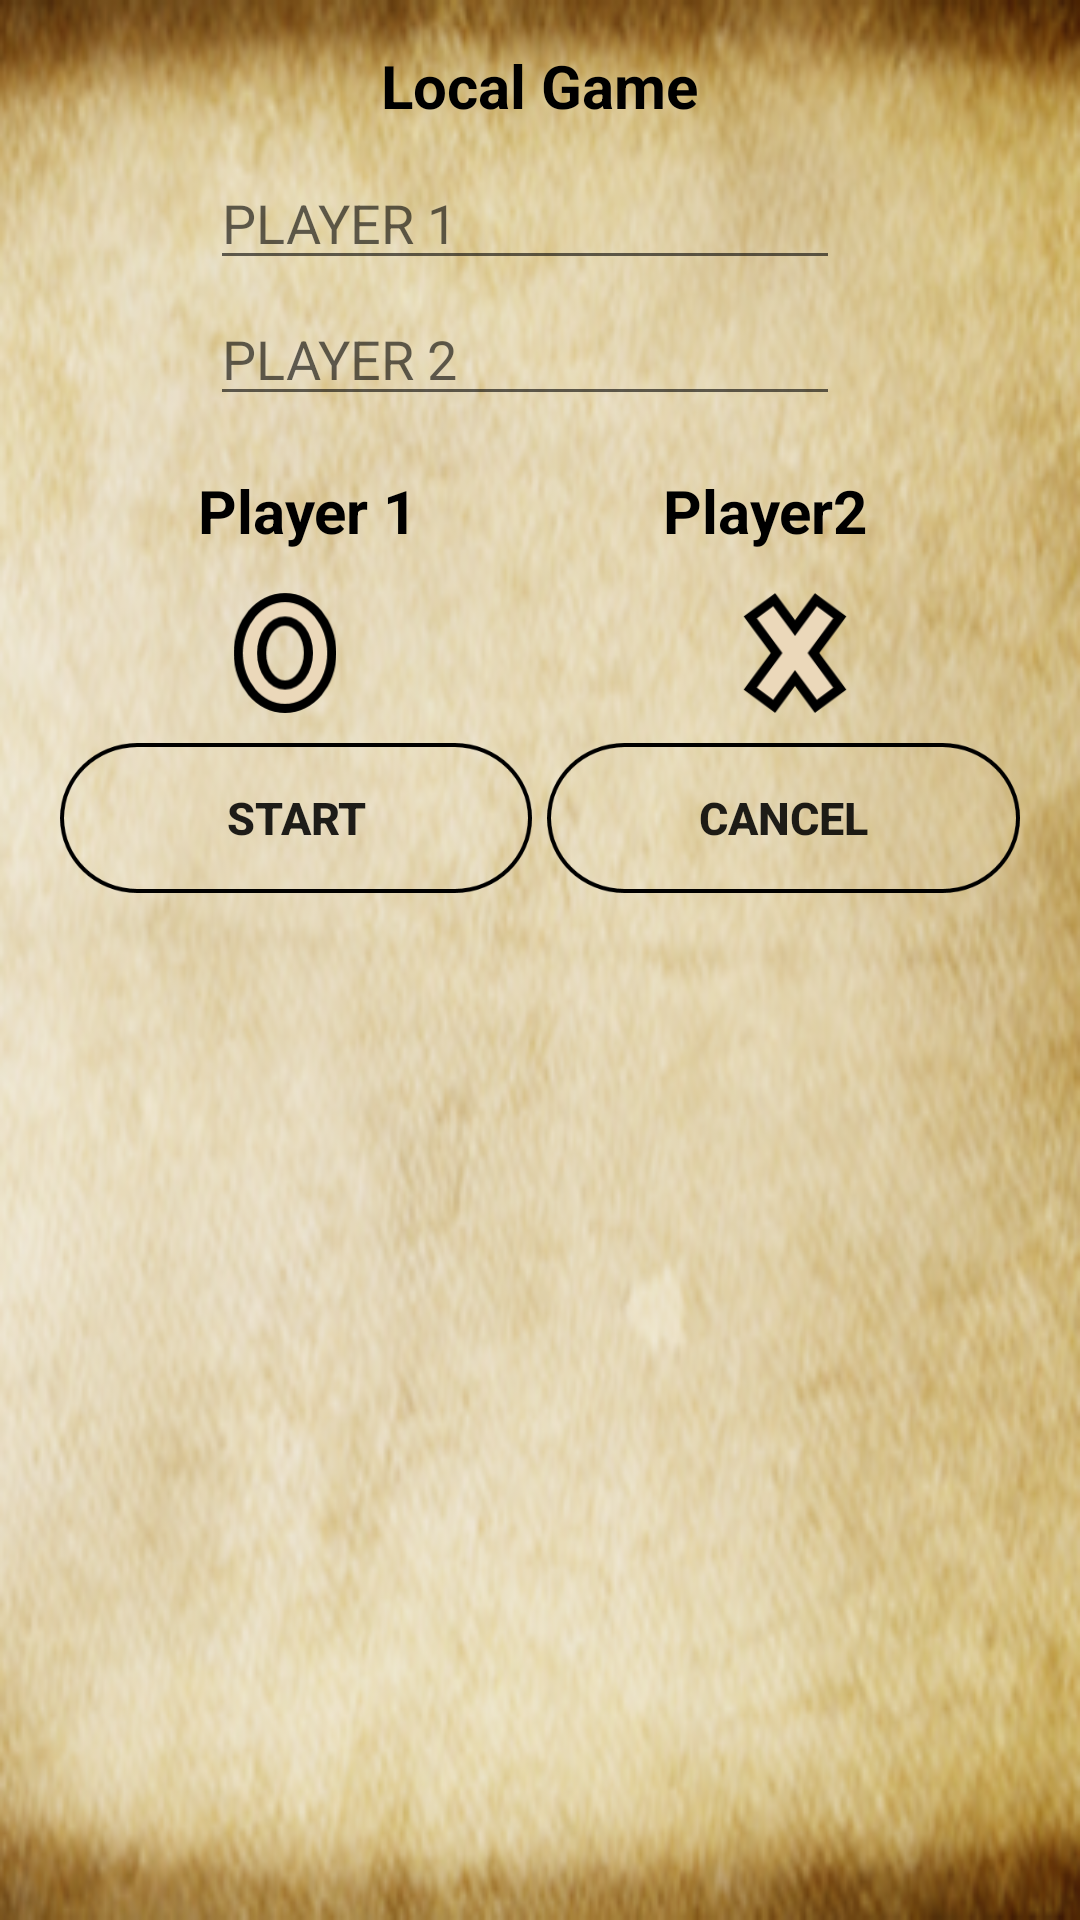

The Android layout XML behind this screen, and the referenced resources:
<!-- AndroidManifest.xml: application theme AppTheme -->
<!-- res/layout/twoloc.xml -->
<?xml version="1.0" encoding="utf-8"?>
<LinearLayout xmlns:android="http://schemas.android.com/apk/res/android"
    android:layout_width="300dp"
    android:layout_height="wrap_content"
    android:orientation="vertical"
    android:background="@drawable/dialogboxx"
    android:baselineAligned="false">
    <TextView
        android:layout_width="wrap_content"
        android:layout_height="wrap_content"
        android:id="@+id/textView"
        android:text="Local Game"
        android:layout_gravity="center_horizontal"
        android:textStyle="bold"
        android:textSize="20dp"
        android:textColor="#000000"
        android:layout_marginTop="15dp"
        android:layout_marginBottom="10dp" />



    <EditText
android:id="@+id/editText"
android:inputType="textPersonName"
android:layout_width="210dp"
android:layout_height="wrap_content"
    android:layout_marginLeft="70dp"
        android:layout_marginBottom="4dp"
android:hint="PLAYER 1"
    android:textColor="#000000" />

<EditText
android:id="@+id/editText2"
android:inputType="textPersonName"
android:layout_width="210dp"
android:layout_height="wrap_content"
    android:layout_marginLeft="70dp"
    android:layout_marginBottom="4dp"
android:hint="PLAYER 2"
    android:textColor="#000000" />

<LinearLayout
android:orientation="horizontal"
android:layout_width="match_parent"
android:layout_height="55dp">

<TextView
    android:layout_width="0dp"
    android:layout_height="wrap_content"
    android:id="@+id/markhead1"
    android:text="Player 1 "
    android:textSize="20dp"
    android:textStyle="bold"
    android:layout_gravity="center_vertical"
    android:gravity="center"
    android:layout_weight="1"
    android:layout_marginLeft="30dp"
    android:textColor="#000000" />

<TextView
    android:layout_width="0dp"
    android:layout_height="wrap_content"
    android:id="@+id/markhead2"
    android:text="Player2"
    android:textSize="20dp"
    android:textStyle="bold"
    android:layout_gravity="center_vertical"
    android:gravity="center"
    android:layout_weight="1"
    android:layout_marginRight="30dp"
    android:textColor="#000000" />
</LinearLayout>

<LinearLayout
android:layout_width="match_parent"
android:layout_height="wrap_content"
android:orientation="horizontal">

<ImageView
    android:layout_width="40dp"
    android:layout_height="40dp"
    android:id="@+id/markpl1"
    android:src="@drawable/tic_tac_toe_o"
    android:layout_weight="1"
    android:layout_marginLeft="10dp" />

<ImageView
    android:layout_width="40dp"
    android:layout_height="40dp"
    android:id="@+id/markpl2"
    android:src="@drawable/tic_tac_toe_x"
    android:layout_weight="1"
    android:layout_marginRight="10dp" />

</LinearLayout>

<LinearLayout
android:orientation="horizontal"
android:layout_width="match_parent"
android:layout_height="wrap_content"
    android:layout_marginTop="10dp"
    android:layout_marginBottom="20dp">

<Button
    android:layout_width="0dp"
    android:layout_height="50dp"
    android:text="START"
    android:id="@+id/btn_start"
    android:layout_weight="1"
    android:background="@drawable/btnborder"
    android:layout_marginLeft="20dp"
    android:textStyle="bold"
    android:textSize="15dp"
    android:layout_marginRight="5dp" />

<Button
    android:layout_width="0dp"
    android:layout_height="50dp"
    android:text="CANCEL"
    android:id="@+id/btn_cancel"
    android:layout_weight="1"
    android:background="@drawable/btnborder"
    android:layout_marginRight="20dp"
    android:textStyle="bold"
    android:textSize="15dp" />
</LinearLayout>


    </LinearLayout>
<!-- resources referenced by this layout -->
<resources>
  <!-- drawable btnborder: png bitmap (drawable, 3952 bytes) -->
  <!-- drawable dialogboxx: png bitmap (drawable, 220873 bytes) -->
  <!-- drawable tic_tac_toe_o: png bitmap (drawable, 3522 bytes) -->
  <!-- drawable tic_tac_toe_x: png bitmap (drawable, 3218 bytes) -->
  <style name="AppTheme" parent="Theme.AppCompat.Light.NoActionBar">
          
          <item name="colorPrimary">@color/colorPrimary</item>
          <item name="colorPrimaryDark">@color/colorPrimaryDark</item>
          <item name="colorAccent">@color/colorAccent</item>
          <item name="android:windowActionBar">false</item>
          <item name="android:windowNoTitle">true</item>
          <item name="android:windowDisablePreview">true</item>
      </style>
  <!-- not gathered from this repository: default colours our renderer supplied (Android Studio template values) -->
  <color name="colorPrimary">#FF6200EE</color>
  <color name="colorPrimaryDark">#FF3700B3</color>
  <color name="colorAccent">#FF03DAC5</color>
</resources>
